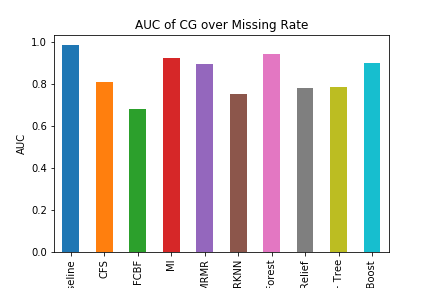

Source data for this figure (header and first rows):
Baseline, 0.9860476239171708
CFS, 0.8083
FCBF, 0.6828
MI, 0.9232
MRMR, 0.8949
RKNN, 0.7544
Random Forest, 0.9412
Relief, 0.7816
SFS + Tree, 0.7848
XGBoost, 0.899
